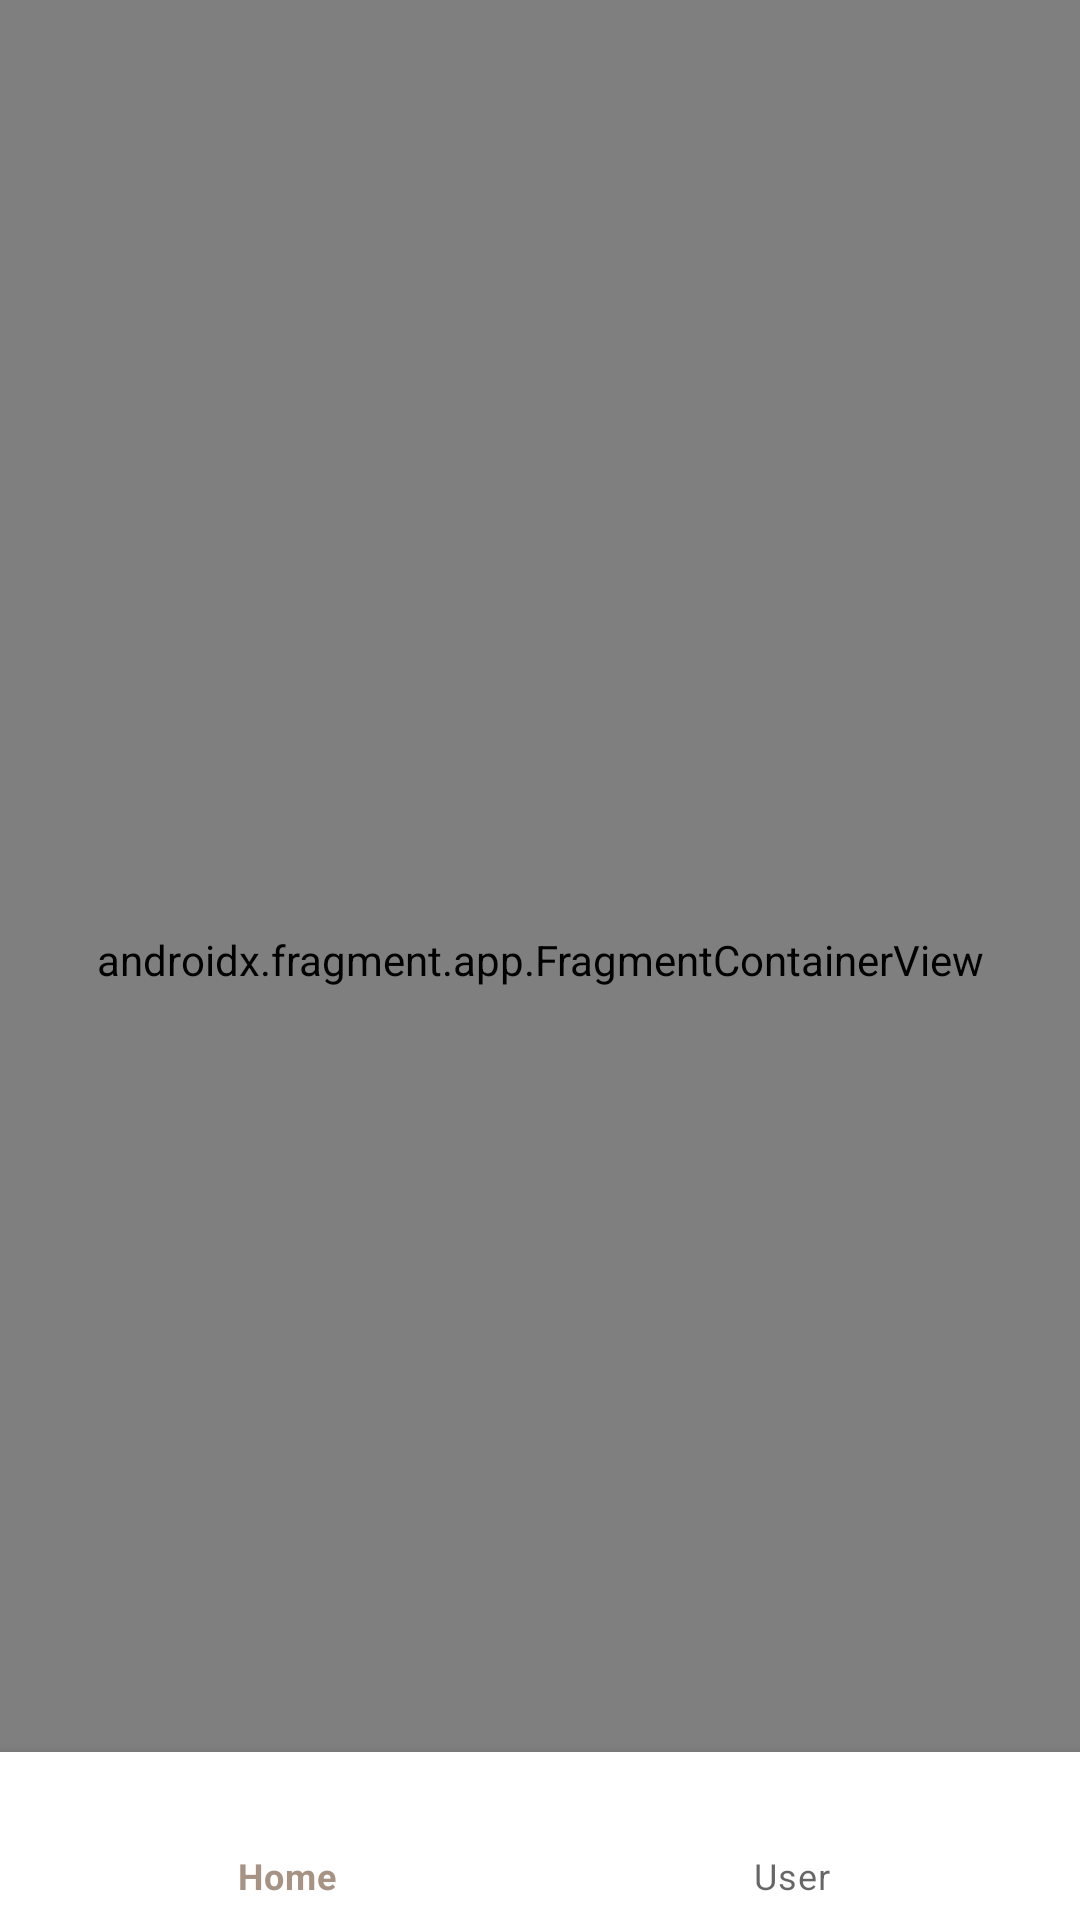

Reconstruct the res/layout file that produces this screen, plus the resources it refers to.
<!-- AndroidManifest.xml: application theme Theme.AndroidApp -->
<!-- res/layout/activity_main.xml -->
<?xml version="1.0" encoding="utf-8"?>
<layout>
    <data>
        <variable
            name="viewModel"
            type="com.ddas.androidapp.ui.main.MainViewModel" />
    </data>

    <androidx.constraintlayout.widget.ConstraintLayout
        xmlns:app="http://schemas.android.com/apk/res-auto"
        xmlns:android="http://schemas.android.com/apk/res/android"
        xmlns:tools="http://schemas.android.com/tools"
        android:layout_width="match_parent"
        android:layout_height="match_parent"
        tools:context=".ui.main.MainActivity">

        <androidx.fragment.app.FragmentContainerView
            android:id="@+id/nav_host_fragment"
            android:name="androidx.navigation.fragment.NavHostFragment"
            android:layout_width="match_parent"
            android:layout_height="match_parent"
            app:layout_constraintBottom_toTopOf="@id/bottomNavigationView"
            app:defaultNavHost="true"
            app:navGraph="@navigation/main_nav_graph" />

        <com.google.android.material.bottomnavigation.BottomNavigationView
            android:id="@+id/bottomNavigationView"
            android:layout_width="match_parent"
            android:layout_height="wrap_content"
            android:layout_alignParentBottom="true"
            app:layout_constraintBottom_toBottomOf="parent"
            app:menu="@menu/bottom_nav_menu" />

    </androidx.constraintlayout.widget.ConstraintLayout>
</layout>
<!-- resources referenced by this layout -->
<resources>
  <style name="Theme.AndroidApp" parent="Theme.MaterialComponents.DayNight.DarkActionBar">
          
          <item name="colorPrimary">@color/primary_bg</item>
          <item name="colorPrimaryVariant">@color/border_col</item>
          <item name="colorOnPrimary">@color/white</item>
  
          
          <item name="colorSecondary">@color/light_tan</item>
          <item name="colorSecondaryVariant">@color/navbar_bg</item>
          <item name="colorOnSecondary">@color/black</item>
  
          
          <item name="android:textColor">@color/black</item>
  
          
          <item name="colorButtonNormal">@color/black</item>
  
          
          <item name="android:statusBarColor">?attr/colorPrimaryVariant</item>
  
          
      </style>
  <color name="primary_bg">@color/tan</color>
  <color name="border_col">#c4ab97</color>
  <color name="white">#f7f7f7</color>
  <color name="light_tan">#D6CBBE</color>
  <color name="navbar_bg">#444</color>
  <color name="black">#252525</color>
  <color name="tan">#A69384</color>
</resources>
